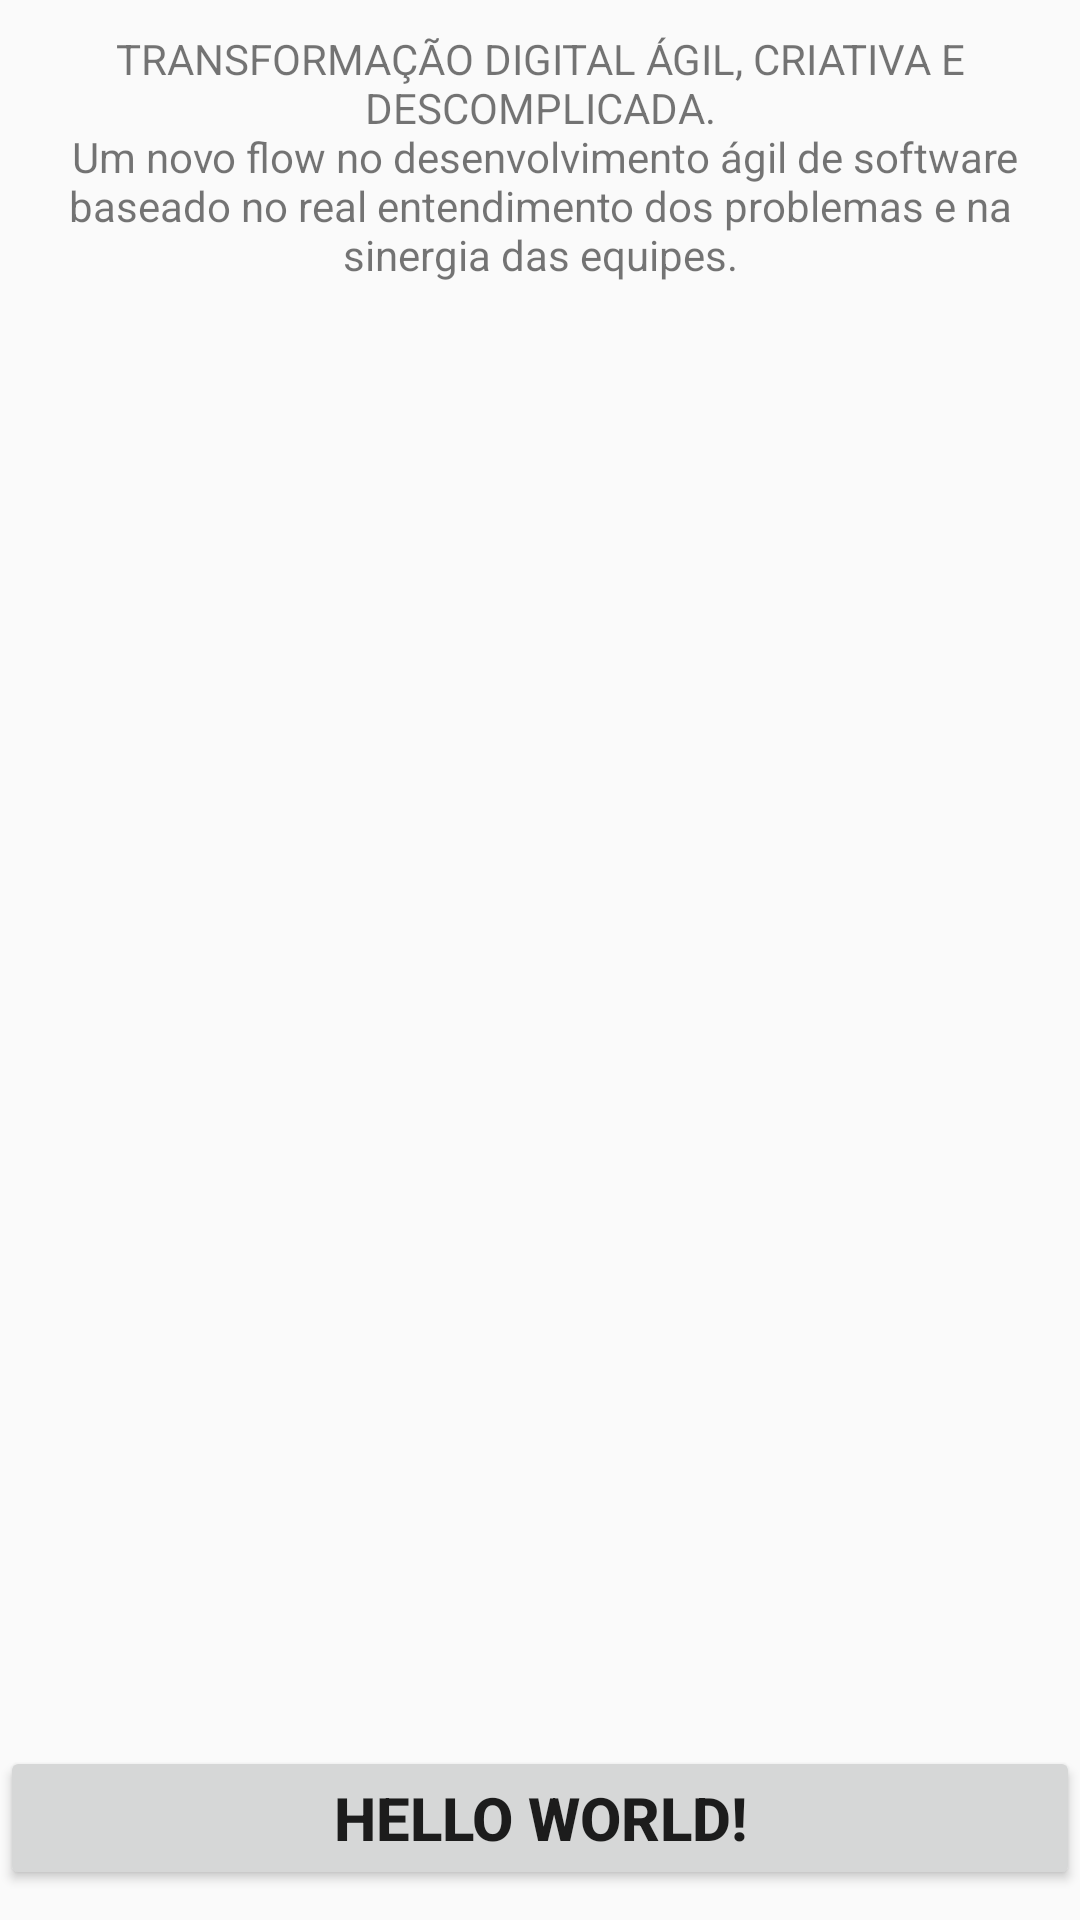

This screen was rendered from an Android layout file. Write that file and the resources it references.
<!-- AndroidManifest.xml: application theme AppTheme -->
<!-- res/layout/fragment_2.xml -->
<?xml version="1.0" encoding="utf-8"?>
<android.support.constraint.ConstraintLayout xmlns:android="http://schemas.android.com/apk/res/android"
    xmlns:app="http://schemas.android.com/apk/res-auto"
    android:layout_width="match_parent"
    android:layout_height="match_parent">

    <TextView
        android:layout_width="match_parent"
        android:layout_height="wrap_content"
        android:layout_marginTop="10dp"
        android:gravity="center"
        android:text="@string/notice"
        app:layout_constraintTop_toTopOf="parent" />

    <Button
        android:id="@+id/sayHelloButton"
        style="@style/BoldTextView"
        android:layout_width="match_parent"
        android:layout_height="wrap_content"
        android:layout_marginBottom="10dp"
        android:text="@string/hello_word"
        app:layout_constraintBottom_toBottomOf="parent" />

</android.support.constraint.ConstraintLayout>
<!-- resources referenced by this layout -->
<resources>
  <string name="hello_word">Hello World!</string>
  <string name="notice">TRANSFORMAÇÃO DIGITAL ÁGIL, CRIATIVA E DESCOMPLICADA.\n Um novo flow no desenvolvimento ágil de software baseado no real entendimento dos problemas e na sinergia das equipes.</string>
  <style name="BoldTextView">
          <item name="android:textSize">20sp</item>
          <item name="android:textStyle">bold</item>
      </style>
  <style name="AppTheme" parent="Theme.AppCompat.Light.DarkActionBar">
          
          <item name="colorPrimary">@color/colorPrimary</item>
          <item name="colorPrimaryDark">@color/colorPrimaryDark</item>
          <item name="colorAccent">@color/colorAccent</item>
      </style>
  <!-- not gathered from this repository: default colours our renderer supplied (Android Studio template values) -->
  <color name="colorPrimary">#FF6200EE</color>
  <color name="colorPrimaryDark">#FF3700B3</color>
  <color name="colorAccent">#FF03DAC5</color>
</resources>
